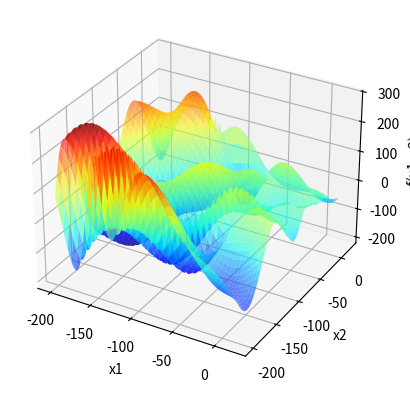

Generate this figure with matplotlib:
import numpy as np
import matplotlib . pyplot as plt

def f(x1 , x2 ):
    return (-(x2 + 47) * np.sin(np.sqrt(np.abs(x1/2 + (x2 + 47)))) - x1 * np.sin(np.sqrt(np.abs(x1 - (x2 + 47)))))

x1 = np.linspace ( -200 ,20 ,1000)
X1, X2 = np.meshgrid(x1, x1)
Y = f(X1, X2)

fig = plt.figure()
ax = fig.add_subplot(111, projection='3d')
ax.plot_surface(X1, X2, Y, cmap='jet', alpha=0.6)

ax.set_xlabel('x1')
ax.set_ylabel('x2')
ax.set_zlabel('f(x1, x2)')
plt.show ()
bp=1